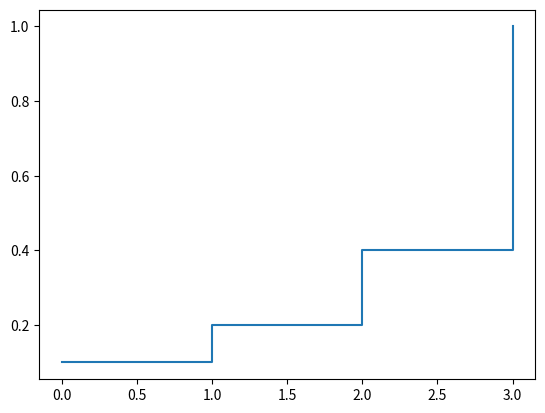

This chart was generated by the following Python code:
import numpy as np
import pandas as pd
import seaborn as sns
import matplotlib.pyplot as plt


class EmpiricalDistribution:
    def __init__(self, data):
        self.data = data
        self.data.sort()
        self.data_size = len(data)

    def distplot(self, **kwargs):
        sns.distplot(self.data, **kwargs)

    def get_sample_pdf_series(self):
        counter = dict()
        for datum in self.data:
            if datum not in counter:
                counter[datum] = 1
            else:
                counter[datum] += 1

        data_uniq = list(set(self.data))
        data_uniq.sort()
        counter_list = []
        for datum in data_uniq:
            counter_list.append(counter[datum])

        return pd.Series(data=counter_list, index=data_uniq) / len(self.data)

    def get_sample_cdf_series(self):
        pdf = self.get_sample_pdf_series()
        return pdf.cumsum()

    def get_sample_cdf_fn(self):
        cdf_series = self.get_sample_cdf_series()

        def cdf(x):
            return np.interp(x, cdf_series.index, cdf_series.data)

        return cdf

    def plot_cdf(self):
        fig = plt.figure()
        ax = fig.add_subplot(1, 1, 1)
        cdf = self.get_sample_cdf_series()
        ax.step(cdf.index, cdf.data, where='post')
        plt.show()


class DiscreteDistribution:
    """
    This is a distribution object that's supported on {0, 1, ..., T}.
    """

    def __init__(self, pdf):
        self.T = len(pdf) - 1
        self.pdf = pdf
        assert ((sum(pdf) - 1) < 1e-5)

    @property
    def cdf(self):
        return np.cumsum(self.pdf)

    def plot_cdf(self):
        fig = plt.figure()
        ax = fig.add_subplot(1, 1, 1)
        cdf = pd.Series(self.cdf)
        ax.step(cdf.index, cdf.values, where='post')
        plt.show()


if __name__ == '__main__':
    dist = DiscreteDistribution([0.1, 0.1, 0.2, 0.6])
    dist.plot_cdf()
